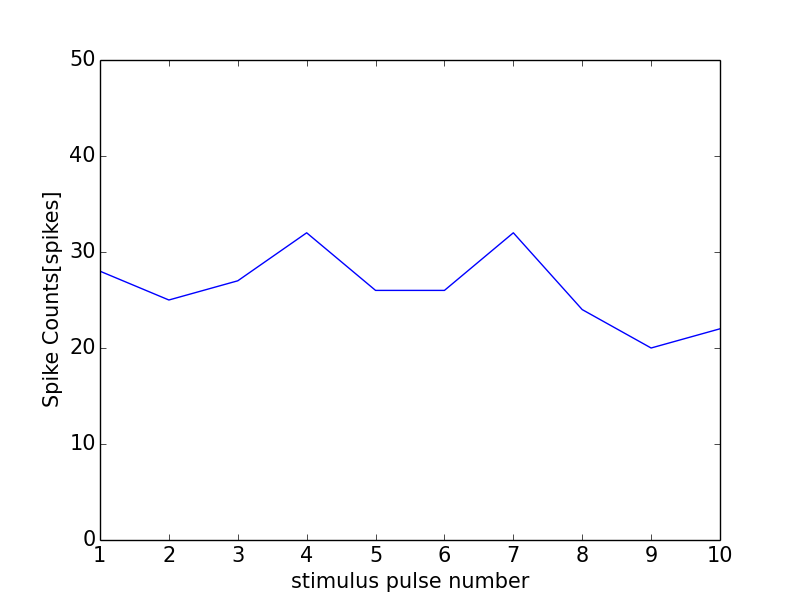

Values plotted in this chart, from the file beside it:
0, 0.0
0, 0
1, 28
2, 25
3, 27
4, 32
5, 26
6, 26
7, 32
8, 24
9, 20
10, 22
11, 0
